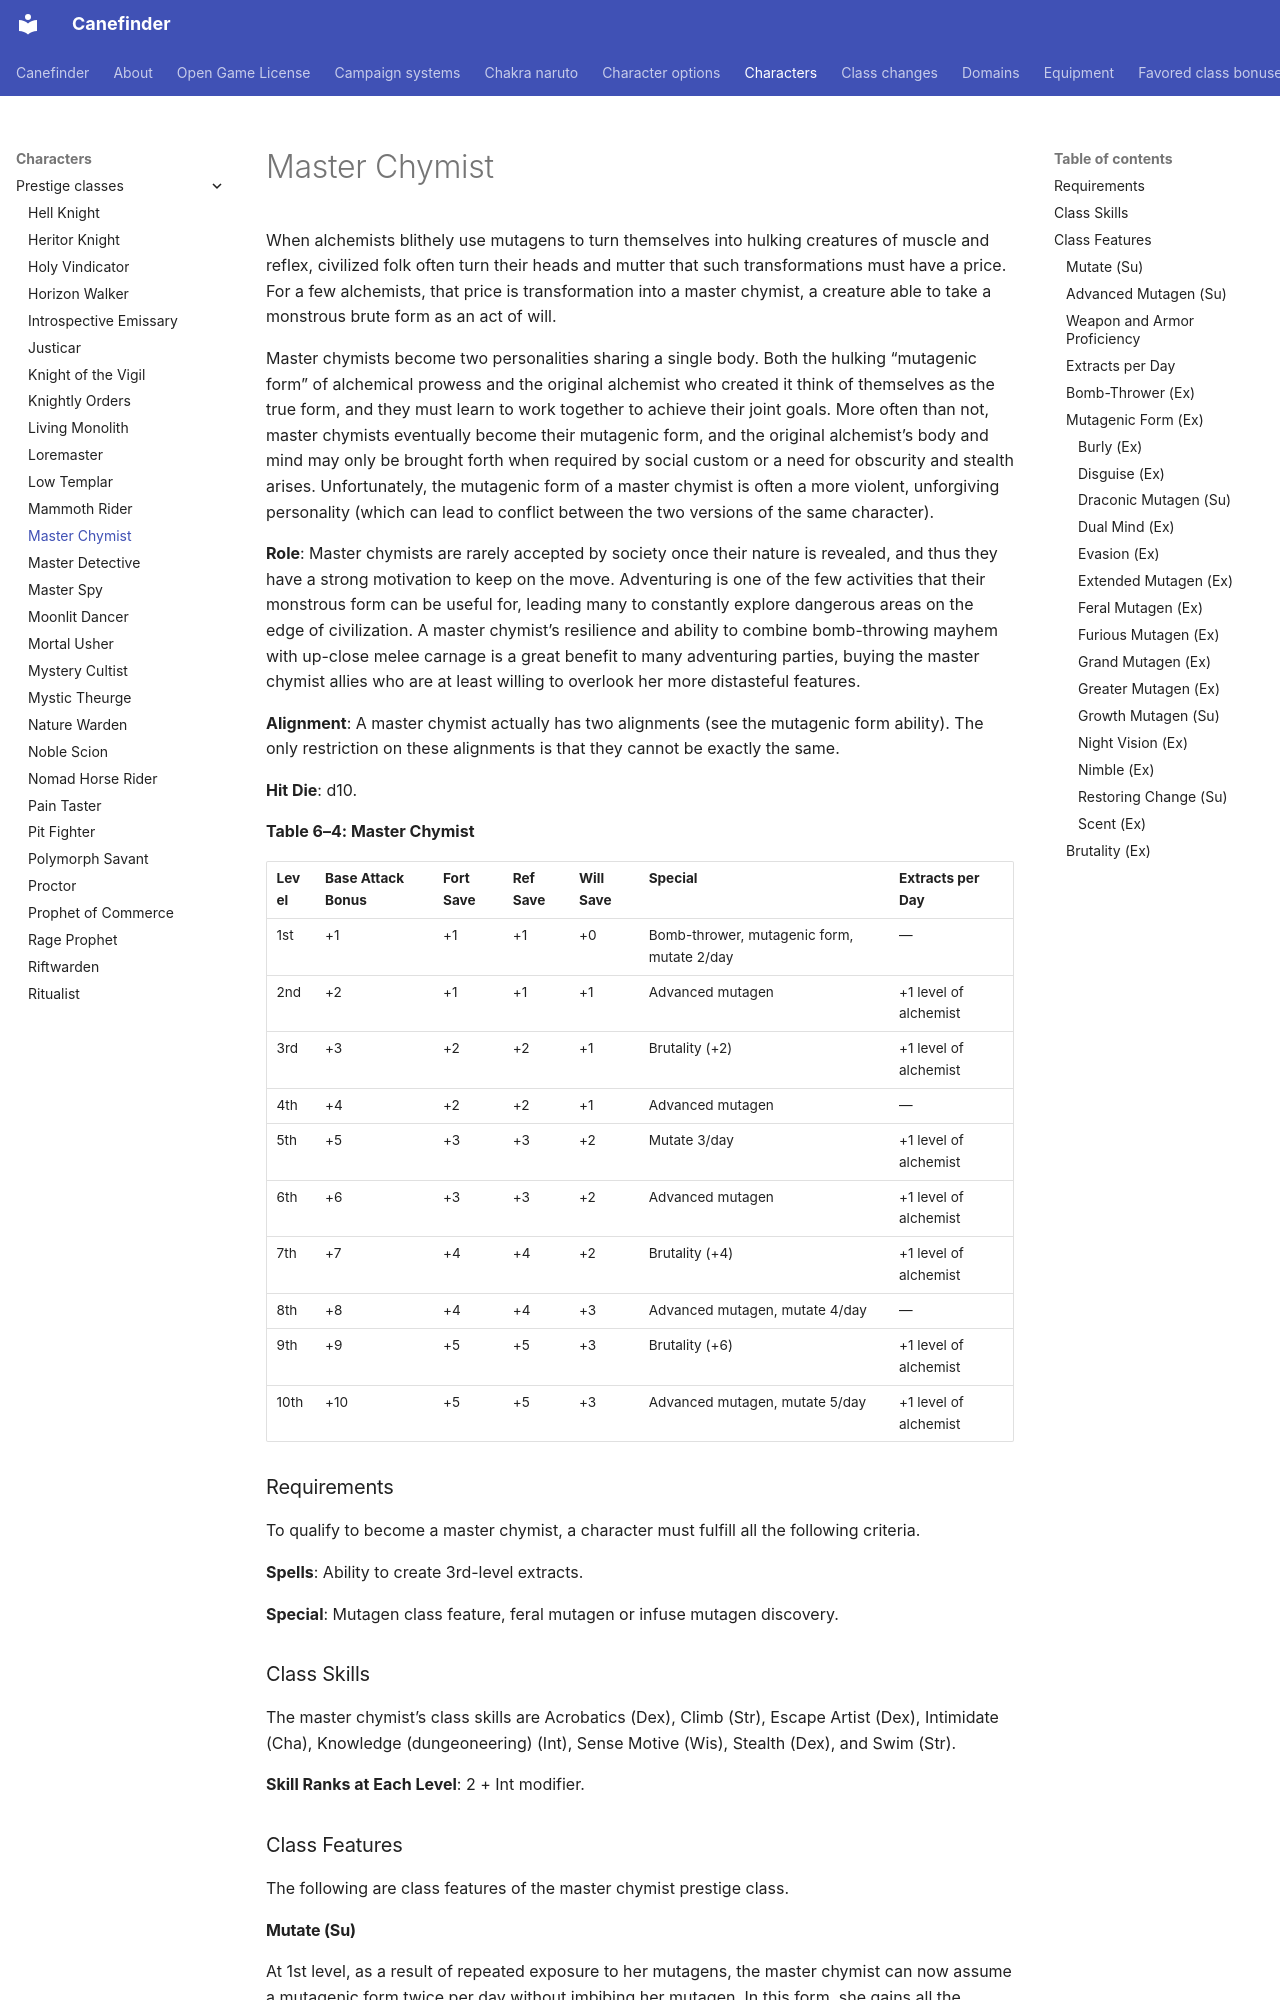

repository: canefinderhouserules/Canefinderhouserules · page: characters/prestige-classes/master-chymist/index.html · generator: mkdocs

# Master Chymist

When alchemists blithely use mutagens to turn themselves into hulking creatures of muscle and reflex, civilized folk often turn their heads and mutter that such transformations must have a price. For a few alchemists, that price is transformation into a master chymist, a creature able to take a monstrous brute form as an act of will.

Master chymists become two personalities sharing a single body. Both the hulking “mutagenic form” of alchemical prowess and the original alchemist who created it think of themselves as the true form, and they must learn to work together to achieve their joint goals. More often than not, master chymists eventually become their mutagenic form, and the original alchemist’s body and mind may only be brought forth when required by social custom or a need for obscurity and stealth arises. Unfortunately, the mutagenic form of a master chymist is often a more violent, unforgiving personality (which can lead to conflict between the two versions of the same character).

**Role**: Master chymists are rarely accepted by society once their nature is revealed, and thus they have a strong motivation to keep on the move. Adventuring is one of the few activities that their monstrous form can be useful for, leading many to constantly explore dangerous areas on the edge of civilization. A master chymist’s resilience and ability to combine bomb-throwing mayhem with up-close melee carnage is a great benefit to many adventuring parties, buying the master chymist allies who are at least willing to overlook her more distasteful features.

**Alignment**: A master chymist actually has two alignments (see the mutagenic form ability). The only restriction on these alignments is that they cannot be exactly the same.

**Hit Die**: d10.

**Table 6–4: Master Chymist**

| Level | Base Attack Bonus | Fort Save | Ref Save | Will Save | Special | Extracts per Day |
|---|---|---|---|---|---|---|
| 1st | +1 | +1 | +1 | +0 | Bomb-thrower, mutagenic form, mutate 2/day | — |
| 2nd | +2 | +1 | +1 | +1 | Advanced mutagen | +1 level of alchemist |
| 3rd | +3 | +2 | +2 | +1 | Brutality (+2) | +1 level of alchemist |
| 4th | +4 | +2 | +2 | +1 | Advanced mutagen | — |
| 5th | +5 | +3 | +3 | +2 | Mutate 3/day | +1 level of alchemist |
| 6th | +6 | +3 | +3 | +2 | Advanced mutagen | +1 level of alchemist |
| 7th | +7 | +4 | +4 | +2 | Brutality (+4) | +1 level of alchemist |
| 8th | +8 | +4 | +4 | +3 | Advanced mutagen, mutate 4/day | — |
| 9th | +9 | +5 | +5 | +3 | Brutality (+6) | +1 level of alchemist |
| 10th | +10 | +5 | +5 | +3 | Advanced mutagen, mutate 5/day | +1 level of alchemist |

### Requirements

To qualify to become a master chymist, a character must fulfill all the following criteria.

**Spells**: Ability to create 3rd-level extracts.

**Special**: Mutagen class feature, feral mutagen or infuse mutagen discovery.

### Class Skills

The master chymist’s class skills are Acrobatics (Dex), Climb (Str), Escape Artist (Dex), Intimidate (Cha), Knowledge (dungeoneering) (Int), Sense Motive (Wis), Stealth (Dex), and Swim (Str).

**Skill Ranks at Each Level**: 2 + Int modifier.

### Class Features

The following are class features of the master chymist prestige class.
